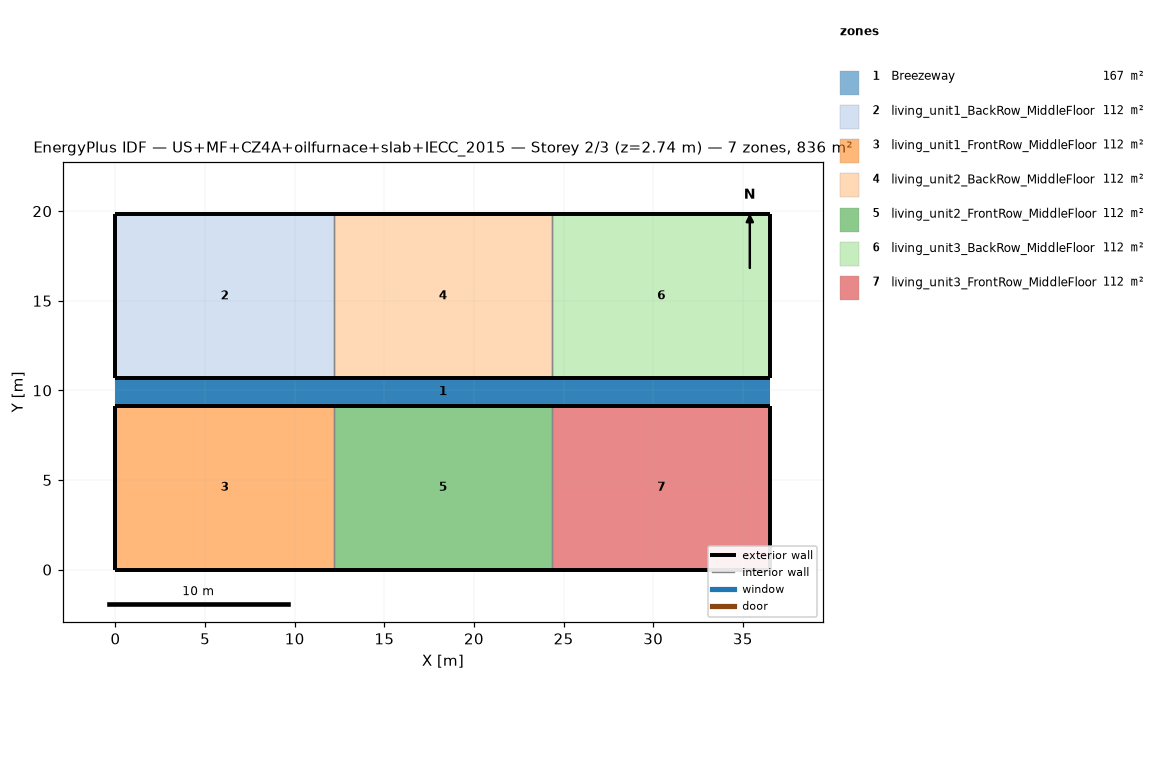
=== STOREY PLAN SPEC (per zone: floor XY polygon, exterior-wall plan segments, windows/doors) ===
zone 1: Breezeway  (167.0 m²)
  floor: (36.54, 9.16) (0.00, 9.16) (0.00, 10.68) (36.54, 10.68)
  floor: (36.54, 9.16) (0.00, 9.16) (0.00, 10.68) (36.54, 10.68)
  floor: (36.54, 9.16) (0.00, 9.16) (0.00, 10.68) (36.54, 10.68)
zone 2: living_unit1_BackRow_MiddleFloor  (111.5 m²)
  floor: (12.18, 10.68) (0.00, 10.68) (0.00, 19.84) (12.18, 19.84)
  exterior wall: (0.00, 10.68) – (12.18, 10.68)  [12.2 m]
  exterior wall: (12.18, 19.84) – (0.00, 19.84)  [12.2 m]
  exterior wall: (0.00, 19.84) – (0.00, 10.68)  [9.2 m]
  interior walls: 1
zone 3: living_unit1_FrontRow_MiddleFloor  (111.5 m²)
  floor: (12.18, 0.00) (0.00, 0.00) (0.00, 9.16) (12.18, 9.16)
  exterior wall: (0.00, 0.00) – (12.18, 0.00)  [12.2 m]
  exterior wall: (12.18, 9.16) – (0.00, 9.16)  [12.2 m]
  exterior wall: (0.00, 9.16) – (0.00, 0.00)  [9.2 m]
  interior walls: 1
zone 4: living_unit2_BackRow_MiddleFloor  (111.5 m²)
  floor: (24.36, 10.68) (12.18, 10.68) (12.18, 19.84) (24.36, 19.84)
  exterior wall: (12.18, 10.68) – (24.36, 10.68)  [12.2 m]
  exterior wall: (24.36, 19.84) – (12.18, 19.84)  [12.2 m]
  interior walls: 2
zone 5: living_unit2_FrontRow_MiddleFloor  (111.5 m²)
  floor: (24.36, 0.00) (12.18, 0.00) (12.18, 9.16) (24.36, 9.16)
  exterior wall: (12.18, 0.00) – (24.36, 0.00)  [12.2 m]
  exterior wall: (24.36, 9.16) – (12.18, 9.16)  [12.2 m]
  interior walls: 2
zone 6: living_unit3_BackRow_MiddleFloor  (111.5 m²)
  floor: (36.54, 10.68) (24.36, 10.68) (24.36, 19.84) (36.54, 19.84)
  exterior wall: (24.36, 10.68) – (36.54, 10.68)  [12.2 m]
  exterior wall: (36.54, 10.68) – (36.54, 19.84)  [9.2 m]
  exterior wall: (36.54, 19.84) – (24.36, 19.84)  [12.2 m]
  interior walls: 1
zone 7: living_unit3_FrontRow_MiddleFloor  (111.5 m²)
  floor: (36.54, 0.00) (24.36, 0.00) (24.36, 9.16) (36.54, 9.16)
  exterior wall: (24.36, 0.00) – (36.54, 0.00)  [12.2 m]
  exterior wall: (36.54, 0.00) – (36.54, 9.16)  [9.2 m]
  exterior wall: (36.54, 9.16) – (24.36, 9.16)  [12.2 m]
  interior walls: 1

=== DERIVED (storey summary) ===
Building: US+MF+CZ4A+oilfurnace+slab+IECC_2015
Storey: 2 of 3  (floor level z = 2.74 m)
Storey gross floor area: 836.2 m²
Zones on this storey: 7
  - Breezeway: floor 167.0 m²
  - living_unit1_BackRow_MiddleFloor: floor 111.5 m²; exterior wall 33.5 m (86.9 m²); WWR 0.0%
  - living_unit1_FrontRow_MiddleFloor: floor 111.5 m²; exterior wall 33.5 m (86.9 m²); WWR 0.0%
  - living_unit2_BackRow_MiddleFloor: floor 111.5 m²; exterior wall 24.4 m (63.1 m²); WWR 0.0%
  - living_unit2_FrontRow_MiddleFloor: floor 111.5 m²; exterior wall 24.4 m (63.1 m²); WWR 0.0%
  - living_unit3_BackRow_MiddleFloor: floor 111.5 m²; exterior wall 33.5 m (86.9 m²); WWR 0.0%
  - living_unit3_FrontRow_MiddleFloor: floor 111.5 m²; exterior wall 33.5 m (86.9 m²); WWR 0.0%
Zone adjacency (shared interzone walls):
  - living_unit1_BackRow_MiddleFloor ↔ living_unit2_BackRow_MiddleFloor
  - living_unit1_FrontRow_MiddleFloor ↔ living_unit2_FrontRow_MiddleFloor
  - living_unit2_BackRow_MiddleFloor ↔ living_unit3_BackRow_MiddleFloor
  - living_unit2_FrontRow_MiddleFloor ↔ living_unit3_FrontRow_MiddleFloor